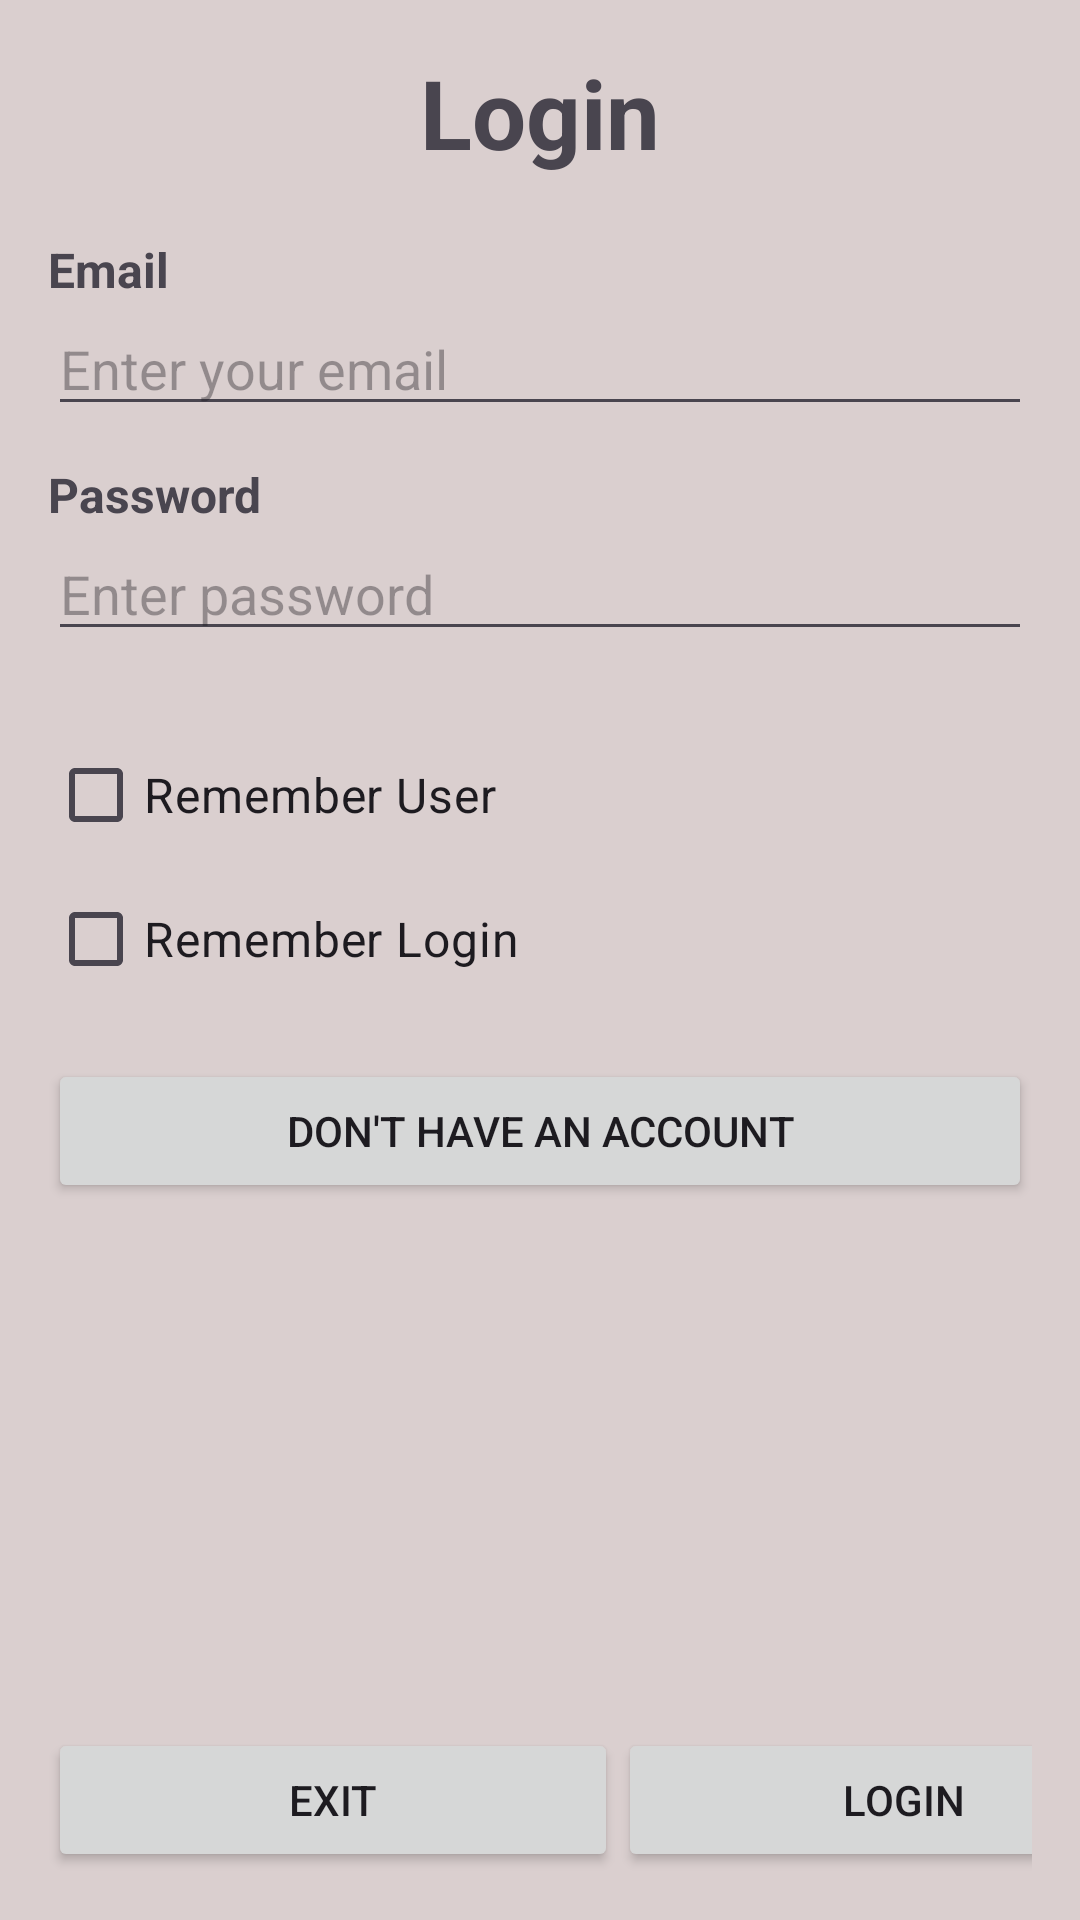

Reconstruct the res/layout file that produces this screen, plus the resources it refers to.
<!-- AndroidManifest.xml: application theme Theme.CSE_489_sabit -->
<!-- res/layout/activity_login.xml -->
<?xml version="1.0" encoding="utf-8"?>
<LinearLayout
    xmlns:android="http://schemas.android.com/apk/res/android"
    xmlns:app="http://schemas.android.com/apk/res-auto"
    xmlns:tools="http://schemas.android.com/tools"
    android:id="@+id/main"
    android:layout_width="match_parent"
    android:layout_height="match_parent"
    android:orientation="vertical"
    android:background="#DACFCF"
    tools:context=".Login"
    android:padding="16dp">

    <TextView
        android:layout_width="match_parent"
        android:layout_height="wrap_content"
        android:text="Login"
        android:gravity="center_horizontal"
        android:textSize="32dp"
        android:textStyle="bold"
        android:layout_marginBottom="8dp"/>

    <TextView
        android:layout_width="match_parent"
        android:layout_height="wrap_content"
        android:text="Email"
        android:textSize="16sp"
        android:textStyle="bold"
        android:layout_marginTop="12dp"/>

    <EditText
        android:id="@+id/etEmail"
        android:layout_width="match_parent"
        android:layout_height="wrap_content"
        android:inputType="textEmailAddress"
        android:hint="Enter your email"/>

    <TextView
        android:layout_width="match_parent"
        android:layout_height="wrap_content"
        android:text="Password"
        android:textSize="16sp"
        android:textStyle="bold"
        android:layout_marginTop="12dp"/>

    <EditText
        android:id="@+id/etPassword"
        android:layout_width="match_parent"
        android:layout_height="wrap_content"
        android:inputType="numberPassword"
        android:hint="Enter password"/>

    <CheckBox
        android:id="@+id/cbRememberUser"
        android:layout_width="match_parent"
        android:layout_height="wrap_content"
        android:text="Remember User"
        android:textSize="16sp"
        android:layout_marginTop="24dp"/>

    <CheckBox
        android:id="@+id/cbRememberLogin"
        android:layout_width="match_parent"
        android:layout_height="wrap_content"
        android:text="Remember Login"
        android:textSize="16sp"/>

    <Button
        android:id="@+id/btnHaveAccount"
        android:layout_width="match_parent"
        android:layout_height="wrap_content"
        android:text="Don't have an account"
        android:layout_marginTop="16dp"/>

    <View
        android:layout_width="1dp"
        android:layout_height="0dp"
        android:layout_weight="1"/>


    <LinearLayout
        android:layout_width="387dp"
        android:layout_height="wrap_content"
        android:orientation="horizontal">

        <Button
            android:id="@+id/btnExit"
            android:layout_width="190dp"
            android:layout_height="wrap_content"
            android:layout_marginTop="16dp"
            android:text="Exit" />

        <Button
            android:id="@+id/btnLogin"
            android:layout_width="190dp"
            android:layout_height="wrap_content"
            android:layout_marginTop="16dp"
            android:text="Login" />

    </LinearLayout>

</LinearLayout>
<!-- resources referenced by this layout -->
<resources>
  <style name="Theme.CSE_489_sabit" parent="Base.Theme.CSE_489_sabit" />
  <style name="Base.Theme.CSE_489_sabit" parent="Theme.Material3.DayNight.NoActionBar">
          
          
      </style>
</resources>
